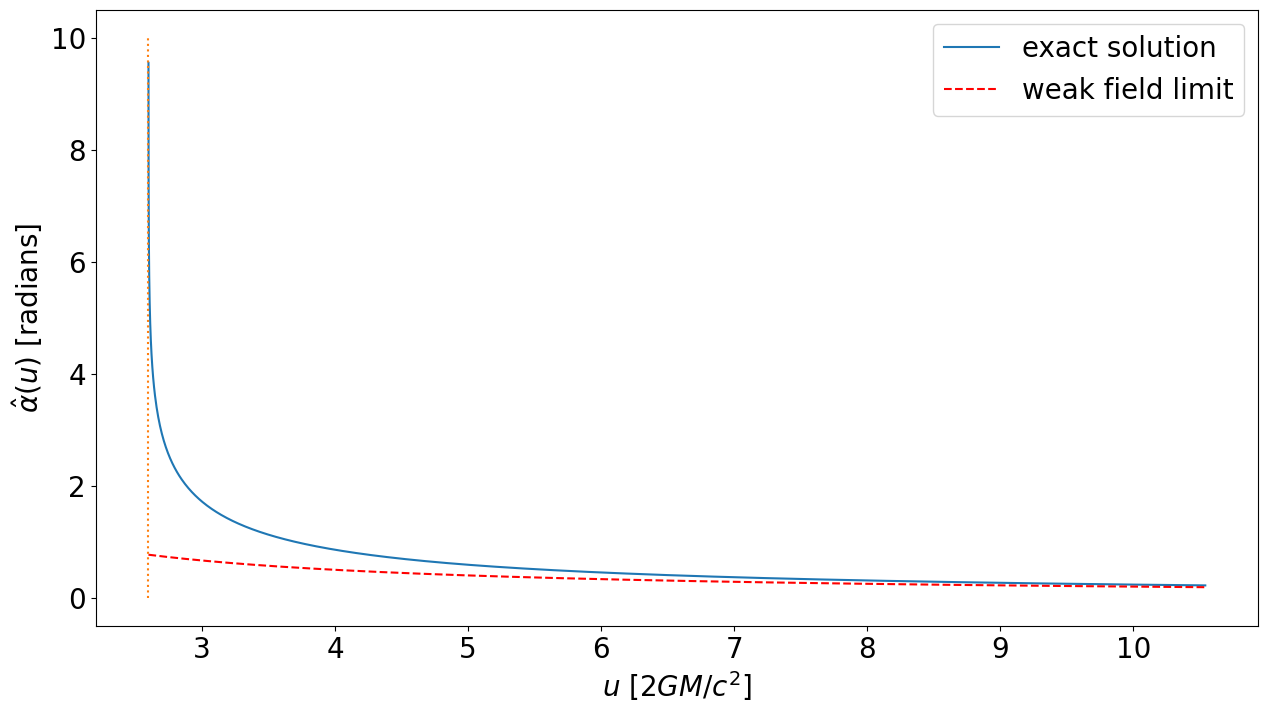

Recreate this plot in Python.
from scipy import special as sy
import numpy as np
import matplotlib.pyplot as plt

font = {'family' : 'normal',
        'weight' : 'normal',
        'size' : 20}

import matplotlib
matplotlib.rc('font',**font)
import matplotlib.pyplot as plt

# creat a class for black hole object

class point_bh:
    def __init__(self,M):
        self.M=M
    
    # functions defining the metric
    def A(self,r):
        return(1.0-2.0*self.M/r)

    def B(self,r):
        return (self.A(r)**(-1))

    def C(self,r):
        return (r**2)

    # compute u from rm
    def u(self,r):
        u = np.sqrt(self.C(r)/self.A(r))
        return u

    # functions concurring to the deflection angle calculation
    def ss(self,r):
        return (np.sqrt((r-2.0*self.M)*(r+6.0*self.M)))

    def mm(self,r,s):
        return ((s-r+6.0*self.M)/2/s)

    def phif(self,r,s):
        return (np.arcsin(np.sqrt(2.0*s/(3.0*r-6.0*self.M+s))))

    # the deflection angle
    def defAngle(self,r):
        s=self.ss(r)
        m=self.mm(r,s)
        phi=self.phif(r,s)
        F=sy.ellipkinc(phi,m) # using the ellipkinc function (from scipy.special)
        return (-np.pi + 4.0*np.sqrt(r/s)*F)

class point_mass:

    def __init__(self,M):
        self.M=M

    # the classical formula
    def defAngle(self,u):
        return (4.0*self.M/u)


bh = point_bh(3.0)
pm = point_mass(3.0)

r = np.linspace(3.0/2.0,10,1000)*2.0*bh.M
u = bh.u(r)/2.0/bh.M

a = bh.defAngle(r)
b = pm.defAngle(u*2.0*bh.M)

# initialize figure and axes
# single plot, 15" by 8" in size
fig,ax = plt.subplots(1,1,figsize=(15,8))
# plot the exact solution in ax
ax.plot(u,a,'-',label='exact solution')
# plot the solution in the weak field limit
ax.plot(u,b,'--',label='weak field limit',color='red')
# set the labels for the x and the y  axes
ax.set_xlabel(r'$u$ $[2GM/c^2]$')
ax.set_ylabel(r'$\hat\alpha(u)$ [radians]')

ax.legend()

# plot a vertical dotted line at u = 3\sqrt(3)/2
x = [np.min(u),np.min(u)]
y = [0,10]
ax.plot(x,y,':')

# save figure in png fromat
fig.savefig('bhalpha.png')


